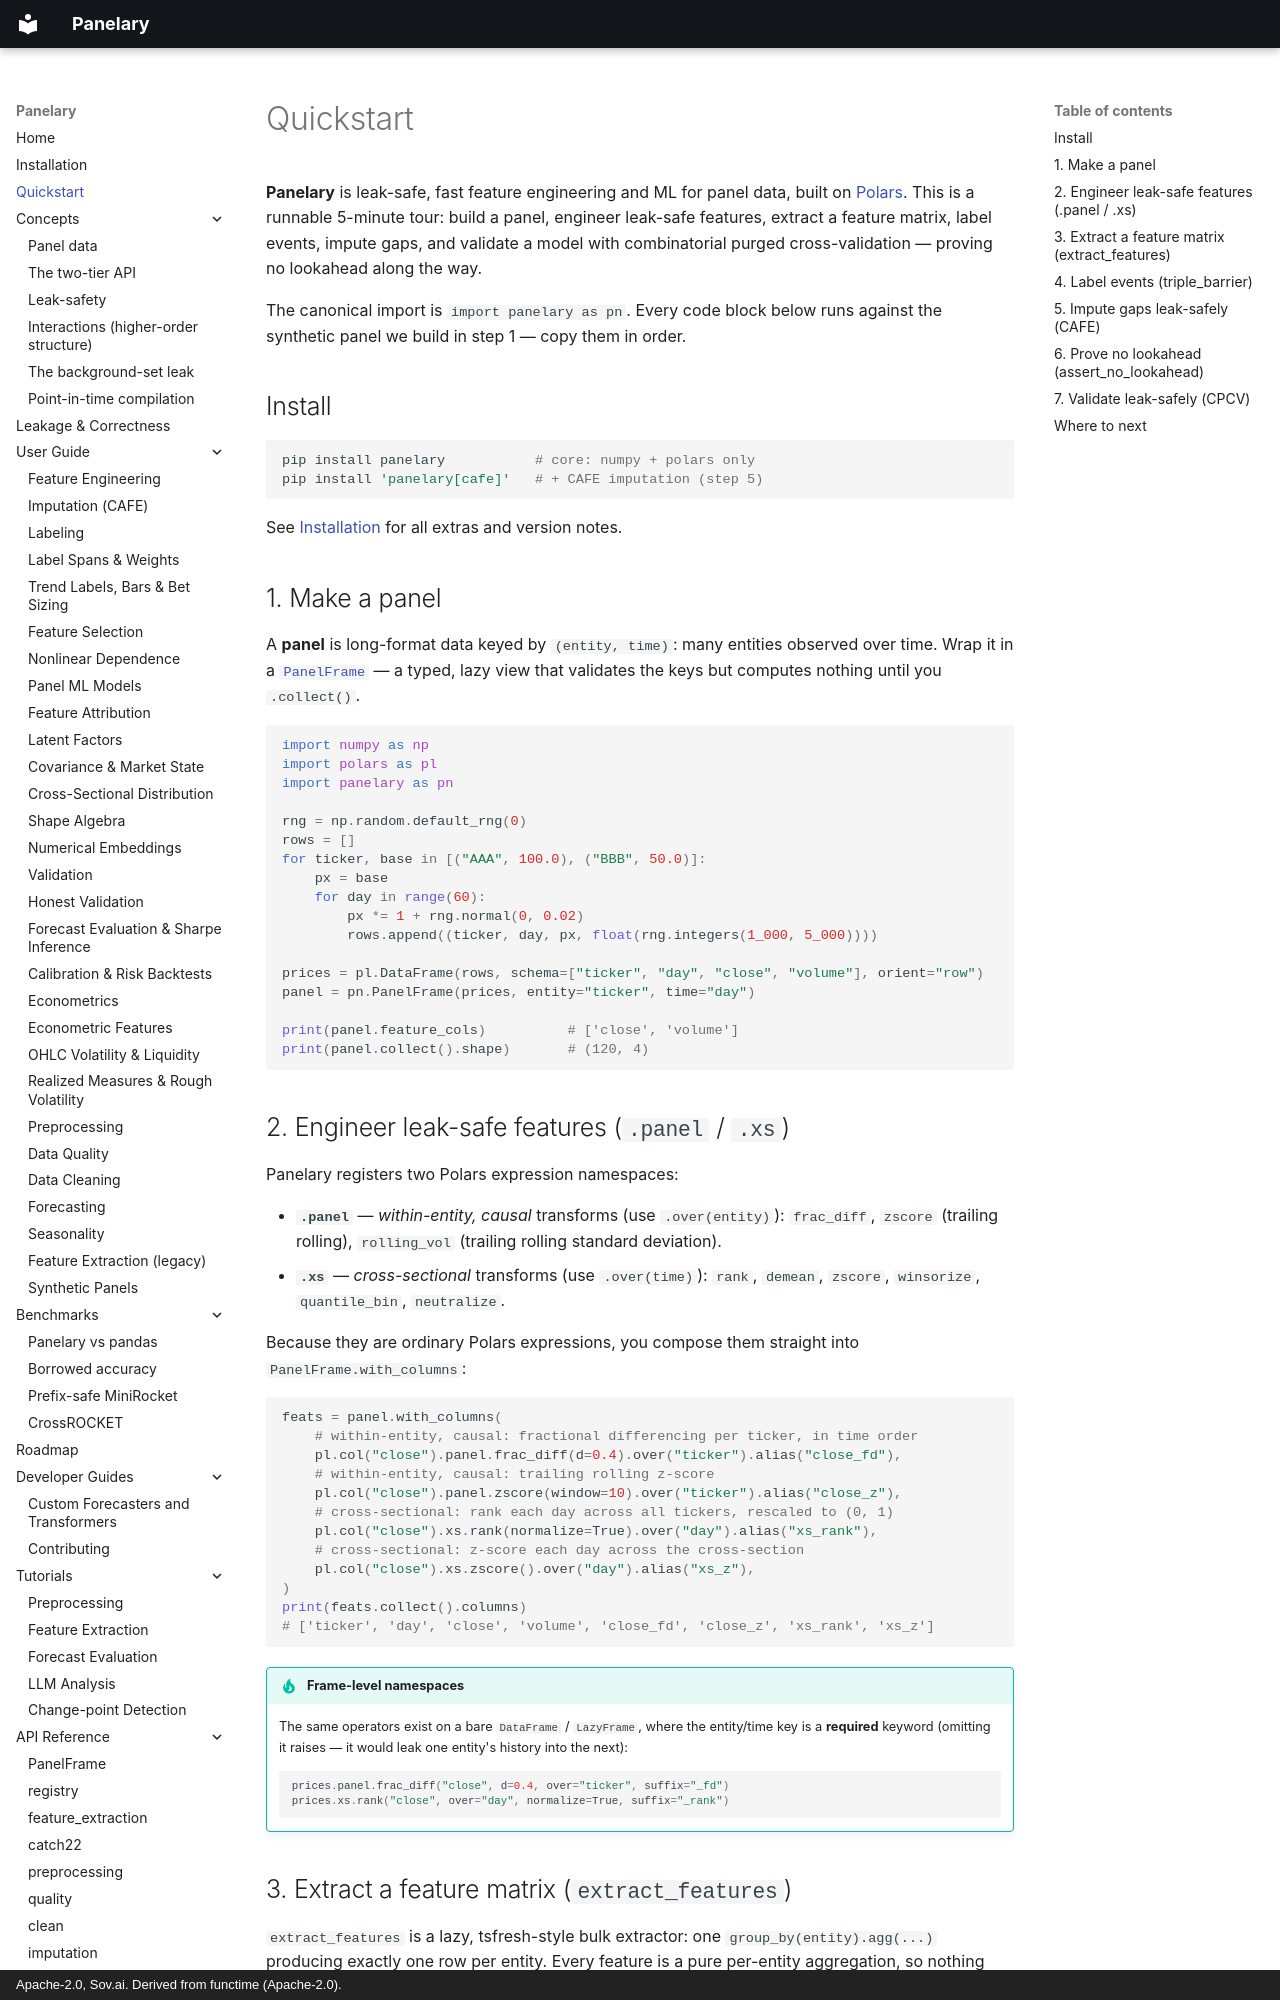

repository: sovai-research/panelary · page: quickstart/index.html · generator: mkdocs · copyright: Apache-2.0, Sov.ai. Derived from functime (Apache-2.0).

# Quickstart

**Panelary** is leak-safe, fast feature engineering and ML for panel data, built on
[Polars](https://pola.rs/). This is a runnable 5-minute tour: build a panel, engineer
leak-safe features, extract a feature matrix, label events, impute gaps, and validate a model
with combinatorial purged cross-validation — proving no lookahead along the way.

The canonical import is `import panelary as pn`. Every code block below runs against the
synthetic panel we build in step 1 — copy them in order.

## Install

```bash
pip install panelary           # core: numpy + polars only
pip install 'panelary[cafe]'   # + CAFE imputation (step 5)
```

See [Installation](./installation.md) for all extras and version notes.

## 1. Make a panel

A **panel** is long-format data keyed by `(entity, time)`: many entities observed over time.
Wrap it in a [`PanelFrame`](./index.md) — a typed, lazy view that validates the keys but
computes nothing until you `.collect()`.

```python
import numpy as np
import polars as pl
import panelary as pn

rng = np.random.default_rng(0)
rows = []
for ticker, base in [("AAA", 100.0), ("BBB", 50.0)]:
    px = base
    for day in range(60):
        px *= 1 + rng.normal(0, 0.02)
        rows.append((ticker, day, px, float(rng.integers(1_000, 5_000))))

prices = pl.DataFrame(rows, schema=["ticker", "day", "close", "volume"], orient="row")
panel = pn.PanelFrame(prices, entity="ticker", time="day")

print(panel.feature_cols)          # ['close', 'volume']
print(panel.collect().shape)       # (120, 4)
```

## 2. Engineer leak-safe features (`.panel` / `.xs`)

Panelary registers two Polars expression namespaces:

- **`.panel`** — *within-entity, causal* transforms (use `.over(entity)`): `frac_diff`,
  `zscore` (trailing rolling), `rolling_vol` (trailing rolling standard deviation).
- **`.xs`** — *cross-sectional* transforms (use `.over(time)`): `rank`, `demean`, `zscore`,
  `winsorize`, `quantile_bin`, `neutralize`.

Because they are ordinary Polars expressions, you compose them straight into
`PanelFrame.with_columns`:

```python
feats = panel.with_columns(
    # within-entity, causal: fractional differencing per ticker, in time order
    pl.col("close").panel.frac_diff(d=0.4).over("ticker").alias("close_fd"),
    # within-entity, causal: trailing rolling z-score
    pl.col("close").panel.zscore(window=10).over("ticker").alias("close_z"),
    # cross-sectional: rank each day across all tickers, rescaled to (0, 1)
    pl.col("close").xs.rank(normalize=True).over("day").alias("xs_rank"),
    # cross-sectional: z-score each day across the cross-section
    pl.col("close").xs.zscore().over("day").alias("xs_z"),
)
print(feats.collect().columns)
# ['ticker', 'day', 'close', 'volume', 'close_fd', 'close_z', 'xs_rank', 'xs_z']
```

!!! tip "Frame-level namespaces"
    The same operators exist on a bare `DataFrame` / `LazyFrame`, where the entity/time key is
    a **required** keyword (omitting it raises — it would leak one entity's history into the
    next):

    ```python
    prices.panel.frac_diff("close", d=0.4, over="ticker", suffix="_fd")
    prices.xs.rank("close", over="day", normalize=True, suffix="_rank")
    ```
